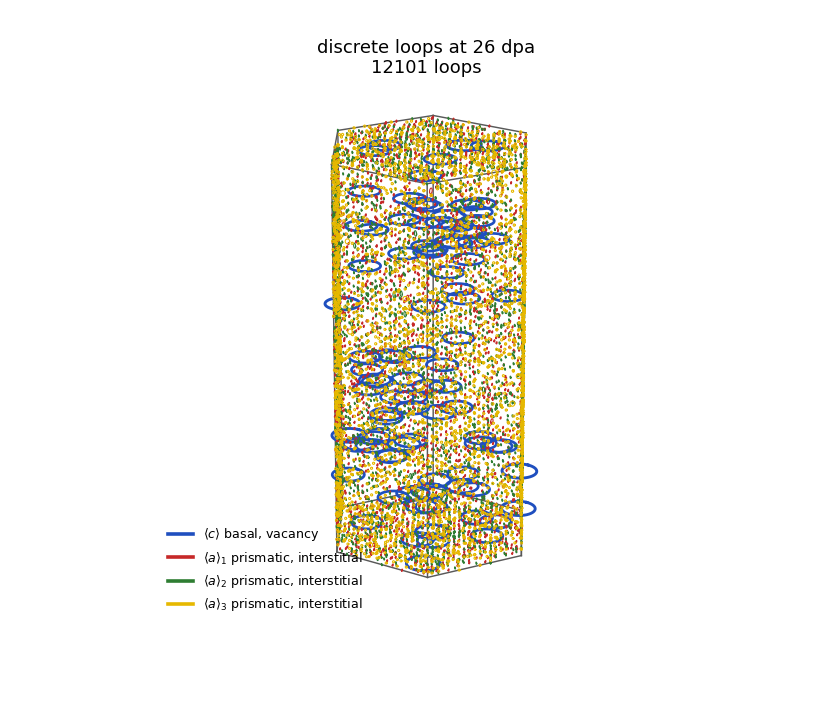

Data behind this chart, as committed beside it:
family, x_nm, y_nm, z_nm, radius_nm, nx, ny, nz, defects
c, 91.58, 150.2, 252.4, 29.66, 0.0, 0.0, 1.0, 121620
c, 301.7, 35.6, 272.2, 31.75, 0.0, 0.0, 1.0, 139369
c, 211.5, 272.7, 636.6, 31.79, 0.0, 0.0, 1.0, 139680
c, 236.9, 315.4, 629.8, 30.33, 0.0, 0.0, 1.0, 127168
c, 205.3, 236.9, 484.9, 29.72, 0.0, 0.0, 1.0, 122049
c, 198.5, 306.7, 527.6, 29.68, 0.0, 0.0, 1.0, 121764
c, 114.2, 125.9, 261.6, 29.68, 0.0, 0.0, 1.0, 121767
c, 337.7, 109.8, 572.9, 29.88, 0.0, 0.0, 1.0, 123367
c, 313.6, 117.9, 504.7, 29.67, 0.0, 0.0, 1.0, 121693
c, 295.1, 294.1, 393.2, 29.82, 0.0, 0.0, 1.0, 122947
c, 288.9, 22.05, 449.6, 29.85, 0.0, 0.0, 1.0, 123140
c, 204.7, 95.45, 591.2, 29.63, 0.0, 0.0, 1.0, 121357
c, 392.9, 174.4, 146.5, 32.18, 0.0, 0.0, 1.0, 143173
c, 229.6, 32.48, 205.2, 29.75, 0.0, 0.0, 1.0, 122340
c, 47.62, 191.3, 249.8, 29.72, 0.0, 0.0, 1.0, 122119
c, 106.3, 189.5, 34.9, 29.74, 0.0, 0.0, 1.0, 122245
c, 297.3, 9.59, 146.1, 32.18, 0.0, 0.0, 1.0, 143163
c, 76.93, 306.4, 91.46, 1.388, 0.0, 0.0, 1.0, 400
c, 220.6, 125.4, 574.3, 29.66, 0.0, 0.0, 1.0, 121554
c, 191.2, 150.1, 318.6, 29.78, 0.0, 0.0, 1.0, 122556
c, 262, 314.3, 119, 29.73, 0.0, 0.0, 1.0, 122156
c, 371.6, 209.4, 65.02, 31.74, 0.0, 0.0, 1.0, 139276
c, 38.74, 201.7, 551.4, 29.84, 0.0, 0.0, 1.0, 123076
c, 184.7, 109.6, 494.8, 29.71, 0.0, 0.0, 1.0, 121968
c, 351.2, 176.7, 180.6, 29.69, 0.0, 0.0, 1.0, 121842
c, 152.4, 94.47, 221.8, 29.69, 0.0, 0.0, 1.0, 121845
c, 332, 285.9, 337.9, 1.388, 0.0, 0.0, 1.0, 400
c, 44.02, 181.7, 499, 29.72, 0.0, 0.0, 1.0, 122068
c, 136.8, 315.6, 485.8, 29.89, 0.0, 0.0, 1.0, 123518
c, 171.7, 138.1, 273, 29.76, 0.0, 0.0, 1.0, 122416
c, 110.9, 115.3, 165.7, 29.66, 0.0, 0.0, 1.0, 121600
c, 343.9, 75.96, 281.9, 1.388, 0.0, 0.0, 1.0, 400
c, 191, 190.9, 481.1, 29.76, 0.0, 0.0, 1.0, 122425
c, 315.5, 97.34, 129.4, 29.74, 0.0, 0.0, 1.0, 122234
c, 212.9, 194.9, 288.3, 29.78, 0.0, 0.0, 1.0, 122553
c, 96.16, 189.9, 283.9, 29.67, 0.0, 0.0, 1.0, 121641
c, 80.04, 134.2, 294.6, 29.68, 0.0, 0.0, 1.0, 121742
c, 189.5, 2.756621597654885e-14, 238.1, 1.388, 0.0, 0.0, 1.0, 400
c, 328.6, 128.5, 66.78, 29.69, 0.0, 0.0, 1.0, 121850
c, 81.78, 204, 633.4, 30.31, 0.0, 0.0, 1.0, 126979
c, 307.1, 55.61, 498.7, 30.26, 0.0, 0.0, 1.0, 126598
c, 115.4, 299.9, 446.5, 29.77, 0.0, 0.0, 1.0, 122464
c, 215.9, 153.9, 8.397, 31.99, 0.0, 0.0, 1.0, 141484
c, 64.94, 186.9, 494.9, 29.67, 0.0, 0.0, 1.0, 121680
c, 130.1, 77.55, 167.6, 29.65, 0.0, 0.0, 1.0, 121493
c, 339.2, 148.8, 30.02, 29.74, 0.0, 0.0, 1.0, 122261
c, 95.54, 278, 11.05, 31.78, 0.0, 0.0, 1.0, 139604
c, 73.15, 83.1, 103.6, 30.35, 0.0, 0.0, 1.0, 127306
c, 316.3, 97.31, 446.9, 29.77, 0.0, 0.0, 1.0, 122509
c, 151.6, 127.8, 310.3, 29.73, 0.0, 0.0, 1.0, 122198
c, 74.18, 75.39, 2.691, 1.388, 0.0, 0.0, 1.0, 400
c, 102, 240.9, 504.2, 29.67, 0.0, 0.0, 1.0, 121676
c, 125.3, 65.86, 36.1, 29.67, 0.0, 0.0, 1.0, 121704
c, 312.8, 79.29, 269.3, 29.8, 0.0, 0.0, 1.0, 122704
c, 170.1, 324.3, 289.7, 30.11, 0.0, 0.0, 1.0, 125290
c, 92.83, 40.37, 414.2, 31.85, 0.0, 0.0, 1.0, 140253
c, 197.8, 307.9, 483.6, 29.72, 0.0, 0.0, 1.0, 122105
c, 214.7, 311.2, 32.34, 29.97, 0.0, 0.0, 1.0, 124131
c, 225.2, 16.35, 288.8, 30, 0.0, 0.0, 1.0, 124377
c, 253.3, 149.9, 557.6, 29.67, 0.0, 0.0, 1.0, 121690
... 12,041 more rows
